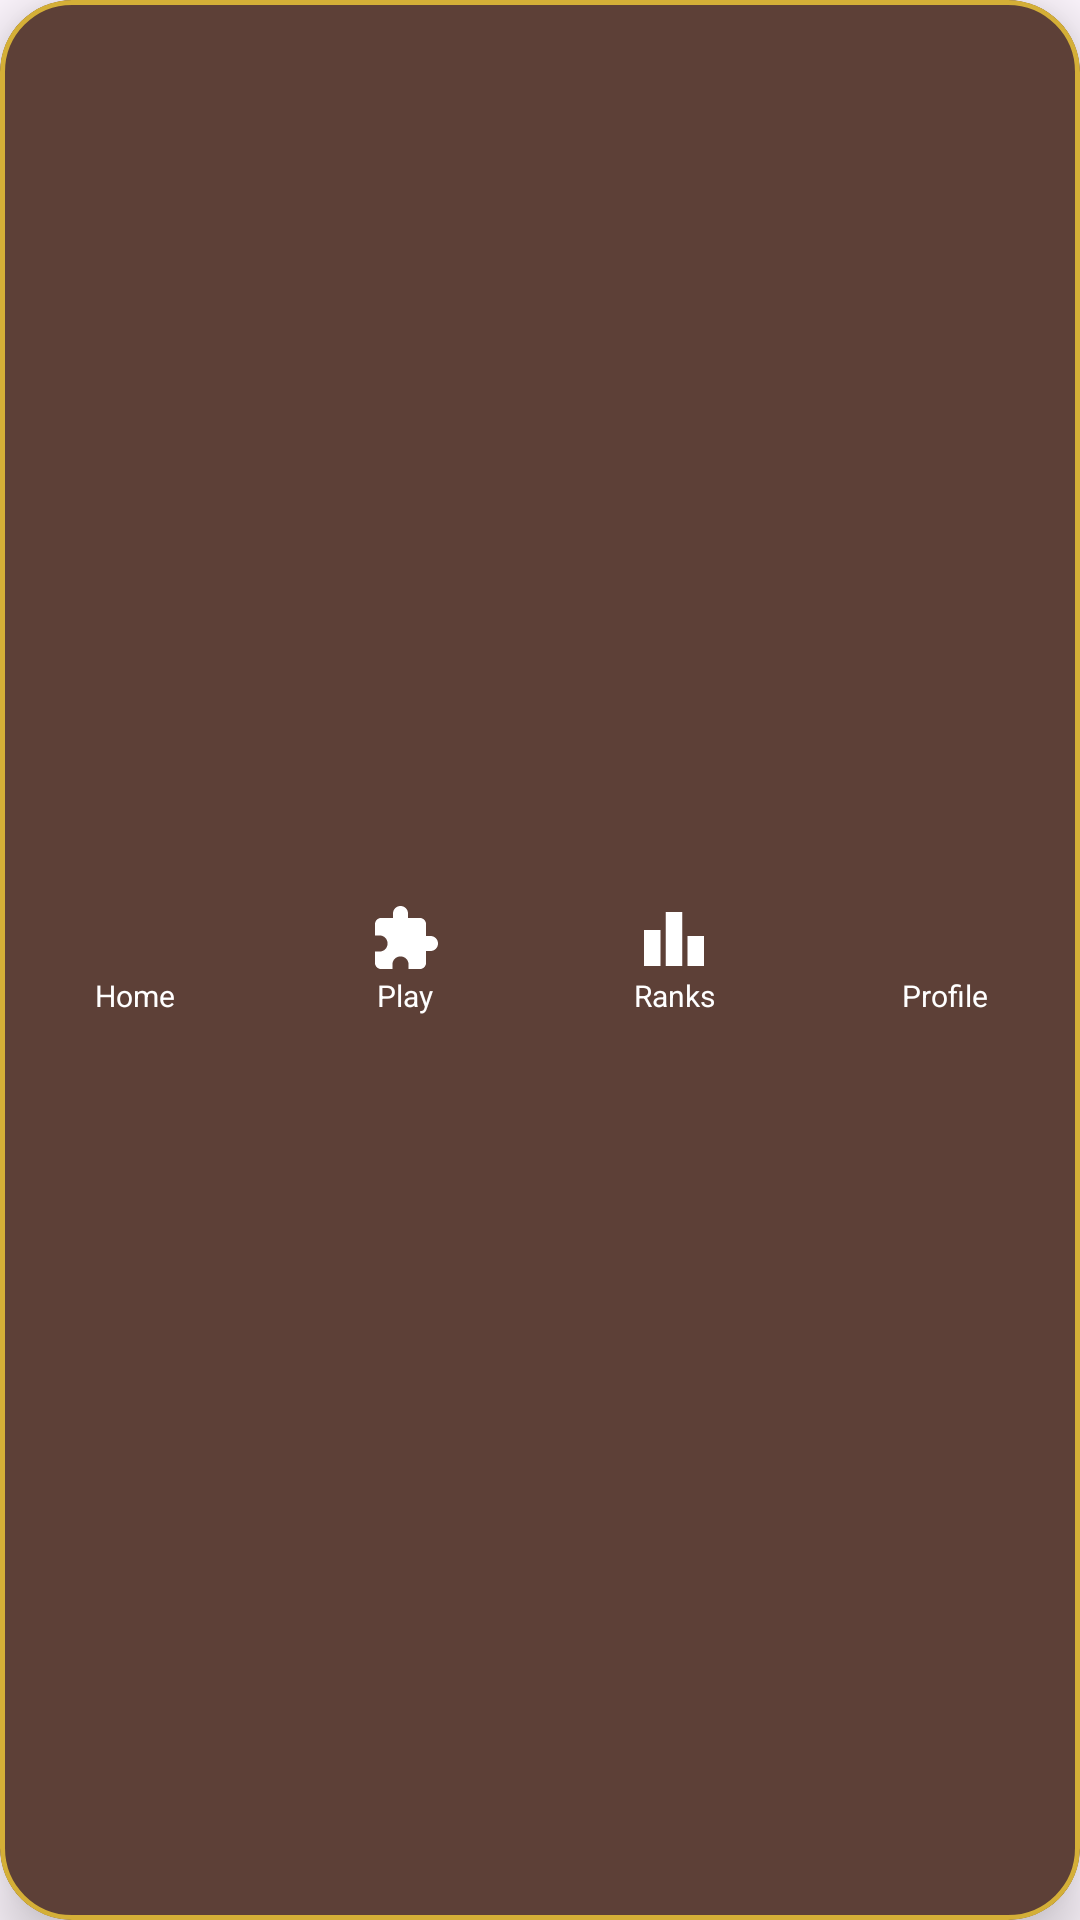

Layout XML and referenced resources for this Android screen:
<!-- AndroidManifest.xml: application theme Theme.SambungAyat -->
<!-- res/layout/layout_bottom_nav.xml -->
<?xml version="1.0" encoding="utf-8"?>
<com.google.android.material.card.MaterialCardView xmlns:android="http://schemas.android.com/apk/res/android"
    xmlns:app="http://schemas.android.com/apk/res-auto"
    android:id="@+id/bottomNavBar"
    android:layout_width="match_parent"
    android:layout_height="72dp"
    android:layout_marginHorizontal="16dp"
    android:layout_marginBottom="28dp"
    app:cardBackgroundColor="@color/primary"
    app:cardCornerRadius="24dp"
    app:cardElevation="12dp"
    app:strokeColor="@color/secondary"
    app:strokeWidth="1.5dp">

    <LinearLayout
        android:layout_width="match_parent"
        android:layout_height="match_parent"
        android:gravity="center_vertical"
        android:orientation="horizontal">

        <LinearLayout
            android:id="@+id/navHome"
            android:layout_width="0dp"
            android:layout_height="match_parent"
            android:layout_weight="1"
            android:gravity="center"
            android:clickable="true"
            android:focusable="true"
            android:background="?android:attr/selectableItemBackground">
            <LinearLayout
                android:id="@+id/containerHome"
                android:layout_width="wrap_content"
                android:layout_height="wrap_content"
                android:gravity="center"
                android:orientation="vertical">
                <ImageView
                    android:id="@+id/iconHome"
                    android:layout_width="24dp"
                    android:layout_height="24dp"
                    android:src="@drawable/ic_home"
                    app:tint="#FFFFFF" />
                <TextView
                    android:id="@+id/tvHome"
                    android:layout_width="wrap_content"
                    android:layout_height="wrap_content"
                    android:text="Home"
                    android:textColor="#FFFFFF"
                    android:textSize="10sp" />
            </LinearLayout>
        </LinearLayout>

        <LinearLayout
            android:id="@+id/navPlay"
            android:layout_width="0dp"
            android:layout_height="match_parent"
            android:layout_weight="1"
            android:gravity="center"
            android:clickable="true"
            android:focusable="true"
            android:background="?android:attr/selectableItemBackground">
            <LinearLayout
                android:id="@+id/containerPlay"
                android:layout_width="wrap_content"
                android:layout_height="wrap_content"
                android:gravity="center"
                android:orientation="vertical">
                <ImageView
                    android:id="@+id/iconPlay"
                    android:layout_width="24dp"
                    android:layout_height="24dp"
                    android:src="@drawable/ic_extension"
                    app:tint="#FFFFFF" />
                <TextView
                    android:id="@+id/tvPlay"
                    android:layout_width="wrap_content"
                    android:layout_height="wrap_content"
                    android:text="Play"
                    android:textColor="#FFFFFF"
                    android:textSize="10sp" />
            </LinearLayout>
        </LinearLayout>

        <LinearLayout
            android:id="@+id/navRanks"
            android:layout_width="0dp"
            android:layout_height="match_parent"
            android:layout_weight="1"
            android:gravity="center"
            android:clickable="true"
            android:focusable="true"
            android:background="?android:attr/selectableItemBackground">
            <LinearLayout
                android:id="@+id/containerRanks"
                android:layout_width="wrap_content"
                android:layout_height="wrap_content"
                android:gravity="center"
                android:orientation="vertical">
                <ImageView
                    android:id="@+id/iconRanks"
                    android:layout_width="24dp"
                    android:layout_height="24dp"
                    android:src="@drawable/ic_leaderboard"
                    app:tint="#FFFFFF" />
                <TextView
                    android:id="@+id/tvRanks"
                    android:layout_width="wrap_content"
                    android:layout_height="wrap_content"
                    android:text="Ranks"
                    android:textColor="#FFFFFF"
                    android:textSize="10sp" />
            </LinearLayout>
        </LinearLayout>

        <LinearLayout
            android:id="@+id/navProfile"
            android:layout_width="0dp"
            android:layout_height="match_parent"
            android:layout_weight="1"
            android:gravity="center"
            android:clickable="true"
            android:focusable="true"
            android:background="?android:attr/selectableItemBackground">
            <LinearLayout
                android:id="@+id/containerProfile"
                android:layout_width="wrap_content"
                android:layout_height="wrap_content"
                android:gravity="center"
                android:orientation="vertical">
                <ImageView
                    android:id="@+id/iconProfile"
                    android:layout_width="24dp"
                    android:layout_height="24dp"
                    android:src="@drawable/ic_person"
                    app:tint="#FFFFFF" />
                <TextView
                    android:id="@+id/tvProfile"
                    android:layout_width="wrap_content"
                    android:layout_height="wrap_content"
                    android:text="Profile"
                    android:textColor="#FFFFFF"
                    android:textSize="10sp" />
            </LinearLayout>
        </LinearLayout>
    </LinearLayout>
</com.google.android.material.card.MaterialCardView>
<!-- resources referenced by this layout -->
<resources>
  <color name="primary">#5D4037</color>
  <color name="secondary">#D4AF37</color>
  <!-- drawable ic_extension (drawable) -->
  <vector xmlns:android="http://schemas.android.com/apk/res/android"
      android:width="24dp"
      android:height="24dp"
      android:viewportWidth="24"
      android:viewportHeight="24">
    <path
        android:fillColor="#FF000000"
        android:pathData="M20.5,11H19V7c0,-1.1 -0.9,-2 -2,-2h-4V3.5C13,2.12 11.88,1 10.5,1S8,2.12 8,3.5V5H4c-1.1,0 -1.99,0.9 -1.99,2v3.8H3.5c1.49,0 2.7,1.21 2.7,2.7s-1.21,2.7 -2.7,2.7H2V20c0,1.1 0.9,2 2,2h3.8v-1.5c0,-1.49 1.21,-2.7 2.7,-2.7s2.7,1.21 2.7,2.7V22H17c1.1,0 2,-0.9 2,-2v-4h1.5c1.38,0 2.5,-1.12 2.5,-2.5S21.88,11 20.5,11z"/>
  </vector>
  <!-- drawable ic_leaderboard (drawable) -->
  <vector xmlns:android="http://schemas.android.com/apk/res/android"
      android:width="24dp"
      android:height="24dp"
      android:viewportWidth="24"
      android:viewportHeight="24">
    <path
        android:fillColor="#FF000000"
        android:pathData="M7.5,21H2V9h5.5V21zM14.75,3h-5.5v18h5.5V3zM22,11h-5.5v10H22V11z"/>
  </vector>
  <style name="Theme.SambungAyat" parent="Base.Theme.SambungAyat" />
  <style name="Base.Theme.SambungAyat" parent="Theme.Material3.DayNight.NoActionBar">
          
          <item name="colorPrimary">@color/primary</item>
          <item name="colorOnPrimary">@color/white</item>
          <item name="colorPrimaryContainer">@color/primary_container</item>
          <item name="colorOnPrimaryContainer">@color/text_main</item>
  
          
          <item name="colorSecondary">@color/secondary</item>
          <item name="colorOnSecondary">@color/white</item>
  
          
          <item name="colorAccent">@color/primary</item>
          <item name="android:statusBarColor">@color/primary</item>
  
          
          <item name="materialButtonStyle">@style/Widget.Material3.Button</item>
      </style>
  <color name="white">#FFFFFF</color>
  <color name="primary_container">#EFEBE9</color>
  <color name="text_main">#3E2723</color>
</resources>
